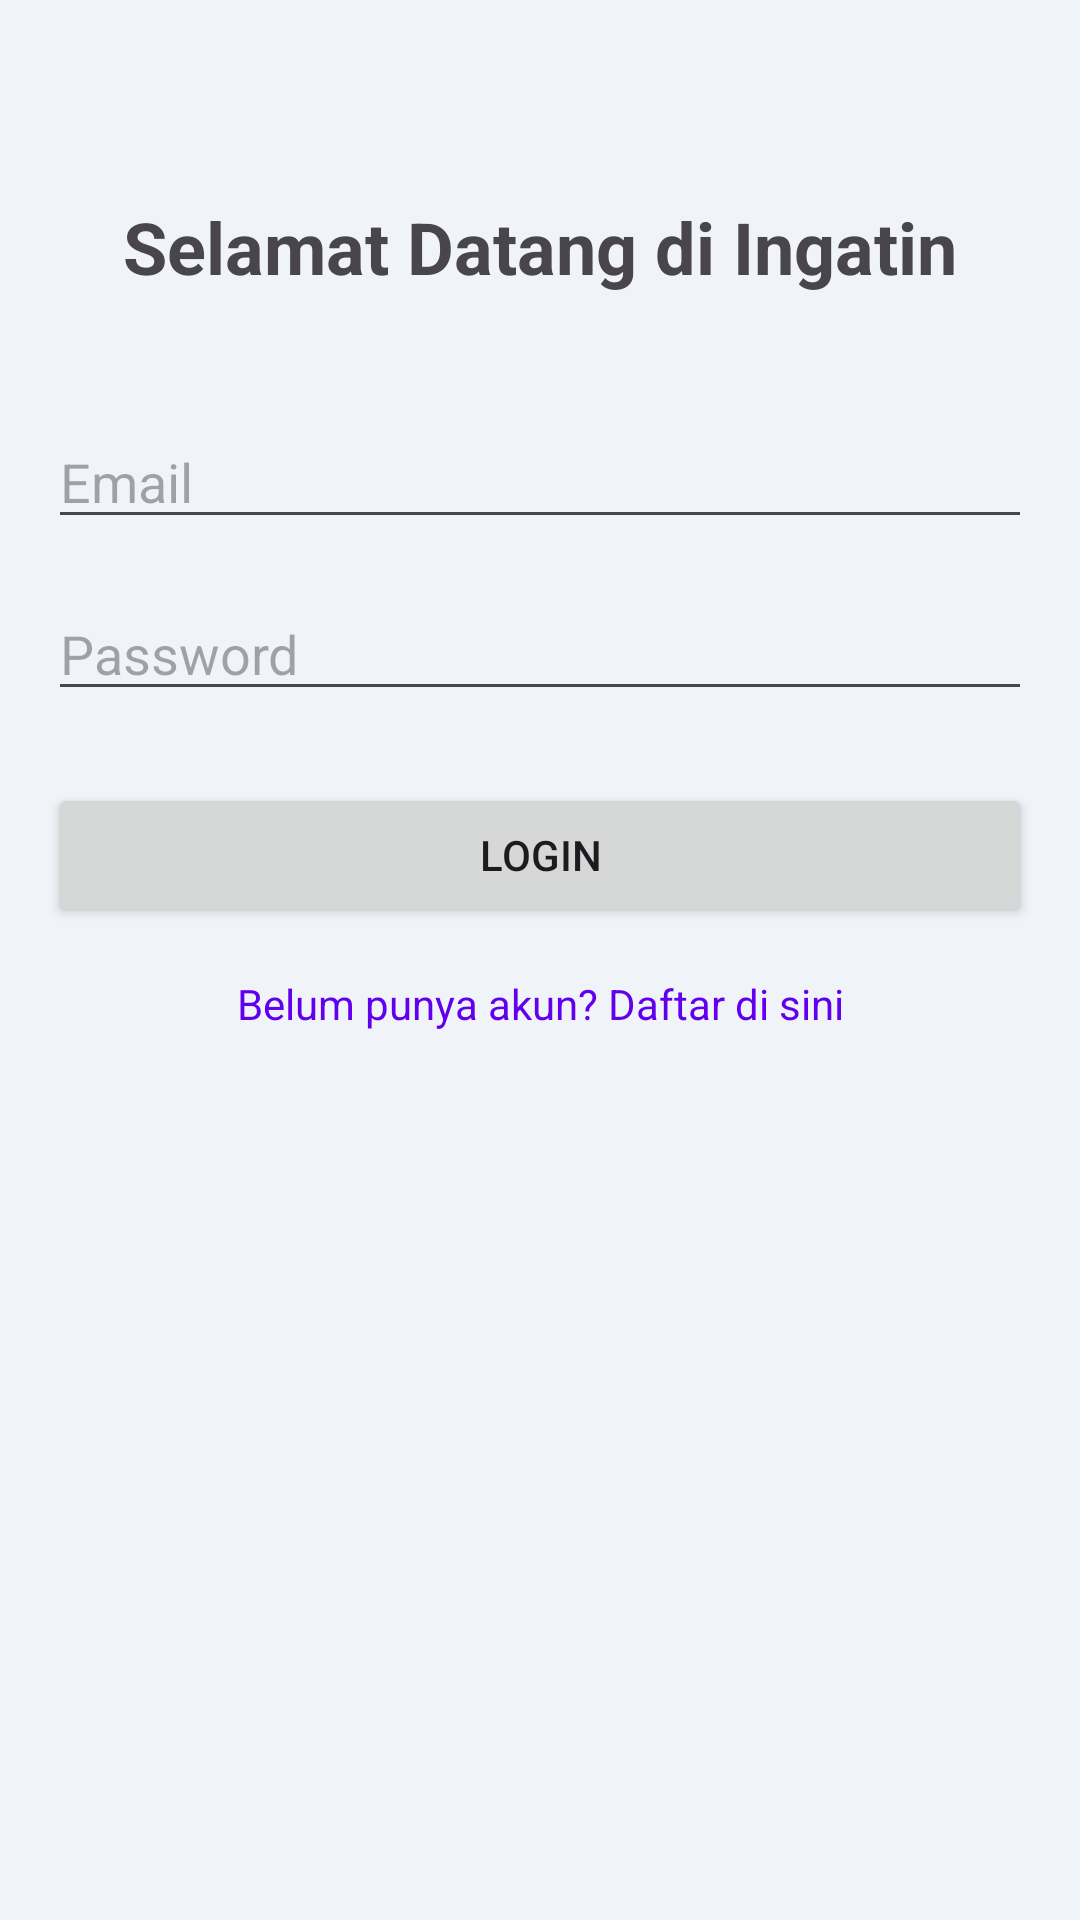

This screen was rendered from an Android layout file. Write that file and the resources it references.
<!-- AndroidManifest.xml: application theme Theme.Ingatin -->
<!-- res/layout/activity_login.xml -->
<?xml version="1.0" encoding="utf-8"?>
<androidx.constraintlayout.widget.ConstraintLayout xmlns:android="http://schemas.android.com/apk/res/android"
    xmlns:app="http://schemas.android.com/apk/res-auto"
    xmlns:tools="http://schemas.android.com/tools"
    android:layout_width="match_parent"
    android:layout_height="match_parent"
    android:padding="16dp"
    tools:context=".LoginActivity">

    <TextView
        android:id="@+id/tvTitle"
        android:layout_width="wrap_content"
        android:layout_height="wrap_content"
        android:text="Selamat Datang di Ingatin"
        android:textSize="24sp"
        android:textStyle="bold"
        app:layout_constraintTop_toTopOf="parent"
        app:layout_constraintStart_toStartOf="parent"
        app:layout_constraintEnd_toEndOf="parent"
        android:layout_marginTop="50dp"/>

    <EditText
        android:id="@+id/etEmail"
        android:layout_width="0dp"
        android:layout_height="wrap_content"
        android:hint="Email"
        android:inputType="textEmailAddress"
        app:layout_constraintTop_toBottomOf="@id/tvTitle"
        app:layout_constraintStart_toStartOf="parent"
        app:layout_constraintEnd_toEndOf="parent"
        android:layout_marginTop="40dp"/>

    <EditText
        android:id="@+id/etPassword"
        android:layout_width="0dp"
        android:layout_height="wrap_content"
        android:hint="Password"
        android:inputType="textPassword"
        app:layout_constraintTop_toBottomOf="@id/etEmail"
        app:layout_constraintStart_toStartOf="parent"
        app:layout_constraintEnd_toEndOf="parent"
        android:layout_marginTop="16dp"/>

    <Button
        android:id="@+id/btnLogin"
        android:layout_width="0dp"
        android:layout_height="wrap_content"
        android:text="Login"
        app:layout_constraintTop_toBottomOf="@id/etPassword"
        app:layout_constraintStart_toStartOf="parent"
        app:layout_constraintEnd_toEndOf="parent"
        android:layout_marginTop="24dp"/>

    <TextView
        android:id="@+id/tvGoToRegister"
        android:layout_width="wrap_content"
        android:layout_height="wrap_content"
        android:text="Belum punya akun? Daftar di sini"
        android:textColor="@color/design_default_color_primary"
        app:layout_constraintTop_toBottomOf="@id/btnLogin"
        app:layout_constraintStart_toStartOf="parent"
        app:layout_constraintEnd_toEndOf="parent"
        android:layout_marginTop="16dp"/>

</androidx.constraintlayout.widget.ConstraintLayout>
<!-- resources referenced by this layout -->
<resources>
  <style name="Theme.Ingatin" parent="Base.Theme.Ingatin" />
  <style name="Base.Theme.Ingatin" parent="Theme.Material3.DayNight.NoActionBar">
          <item name="colorPrimary">@color/colorPrimary</item>
          <item name="colorPrimaryVariant">@color/colorPrimaryVariant</item>
          <item name="colorOnPrimary">@color/colorOnPrimary</item>
          <item name="colorSecondary">@color/colorAccent</item>
          <item name="colorSecondaryVariant">@color/colorAccent</item>
          <item name="colorOnSecondary">@color/colorOnPrimary</item>
          <item name="android:colorBackground">@color/colorBackground</item>
          <item name="android:statusBarColor" tools:targetApi="l">?attr/colorPrimaryVariant</item>
      </style>
  <color name="colorPrimary">#1976D2</color>
  <color name="colorPrimaryVariant">#1565C0</color>
  <color name="colorOnPrimary">#FFFFFF</color>
  <color name="colorAccent">#FFC107</color>
  <color name="colorBackground">#F0F4F8</color>
</resources>
